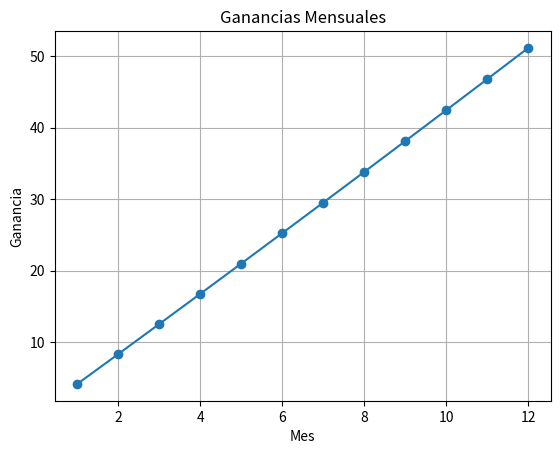

This chart was generated by the following Python code:
import numpy as np
import matplotlib.pyplot as plt

def calcular_ganancias_mensuales(tasa_interes, inversion_inicial, duracion_en_meses):
    """
    Calcula las ganancias mensuales con una tasa de interés efectiva anual.
    
    Parámetros:
    tasa_interes (float): Tasa de interés efectiva anual.
    inversion_inicial (float): Inversión inicial.
    duracion_en_meses (int): Duración en meses.
    
    Retorna:
    list: Lista de ganancias mensuales.
    """
    ganancias_mensuales = []
    saldo = inversion_inicial
    for _ in range(duracion_en_meses):
        saldo *= 1 + tasa_interes / 12  # Se divide la tasa anual por 12 para obtener la tasa mensual
        ganancia = saldo - inversion_inicial
        ganancias_mensuales.append(ganancia)
    return ganancias_mensuales

# Parámetros
tasa_interes_anual = 0.05  # Tasa de interés efectiva anual
inversion_inicial = 1000  # Inversión inicial
duracion_en_meses = 12  # Duración en meses

# Calcula las ganancias mensuales
ganancias = calcular_ganancias_mensuales(tasa_interes_anual, inversion_inicial, duracion_en_meses)

# Grafica las ganancias mensuales
meses = np.arange(1, duracion_en_meses + 1)
plt.plot(meses, ganancias, marker='o')
plt.title('Ganancias Mensuales')
plt.xlabel('Mes')
plt.ylabel('Ganancia')
plt.grid(True)
plt.show()
